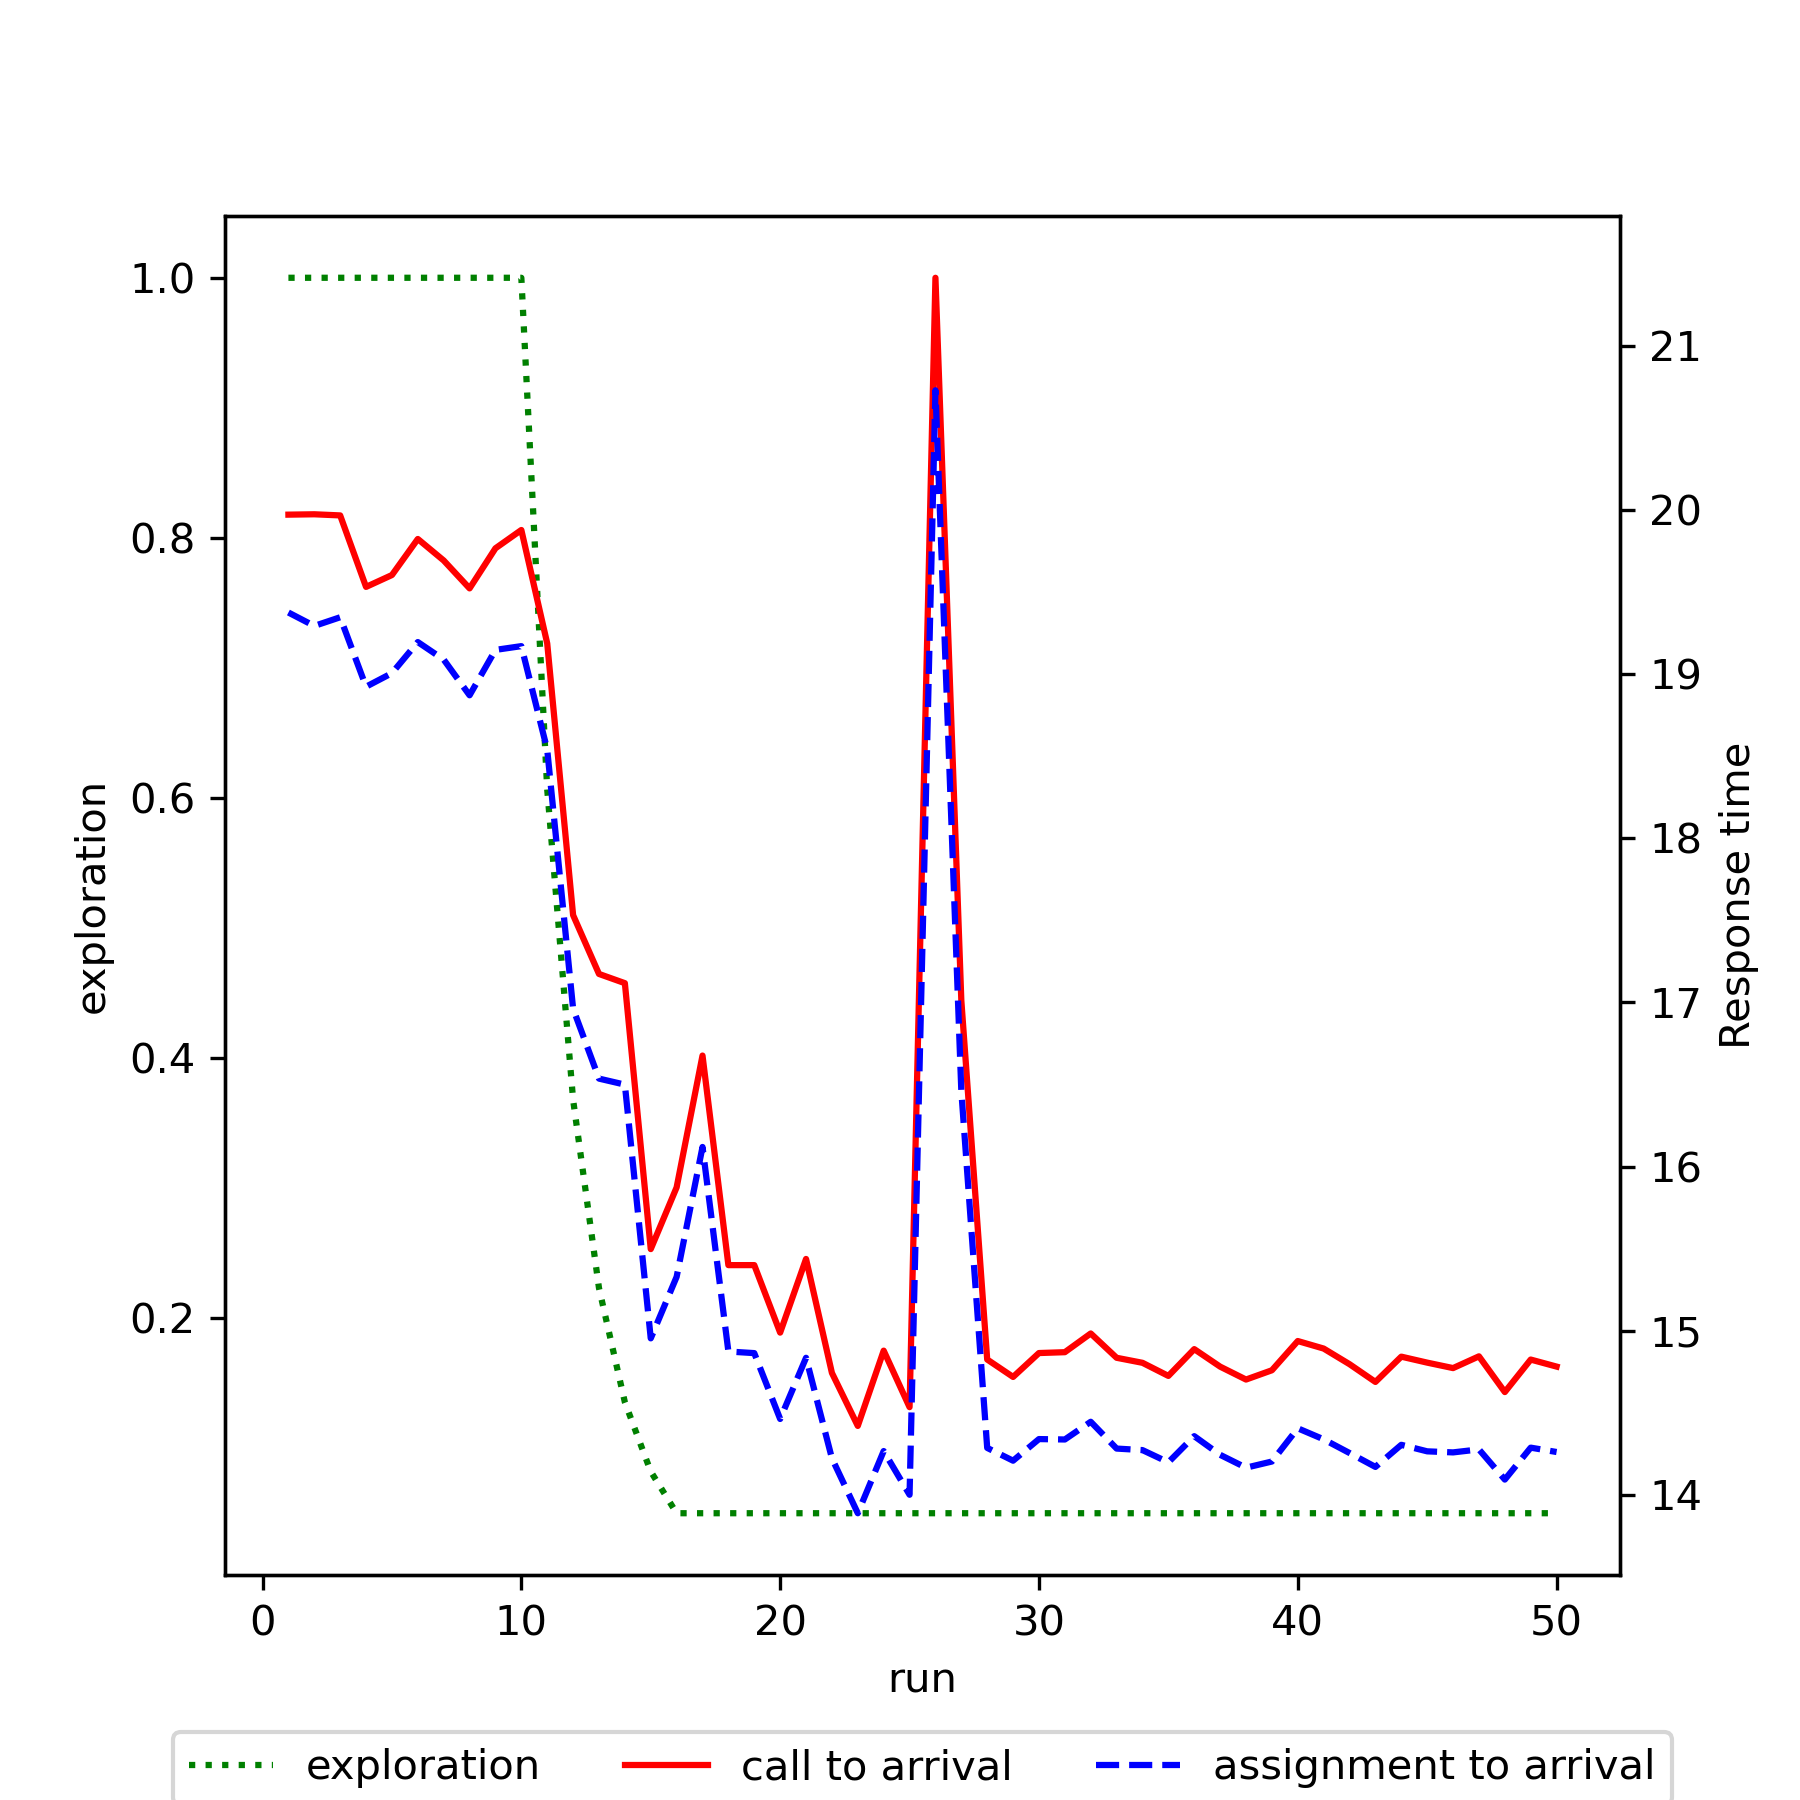

The data file committed next to this chart (first rows):
run, exploration, mean_call_to_arrival, mean_assignment_to_arrival
1, 1.0, 19.97, 19.38
2, 1.0, 19.97, 19.29
3, 1.0, 19.97, 19.35
4, 1.0, 19.53, 18.92
5, 1.0, 19.6, 19.01
6, 1.0, 19.82, 19.2
7, 1.0, 19.69, 19.09
8, 1.0, 19.52, 18.87
9, 1.0, 19.77, 19.15
10, 1.0, 19.88, 19.17
11, 0.6066, 19.19, 18.54
12, 0.3679, 17.53, 16.96
13, 0.2232, 17.17, 16.54
14, 0.1354, 17.12, 16.5
15, 0.08212, 15.5, 14.95
16, 0.05, 15.87, 15.33
17, 0.05, 16.68, 16.12
18, 0.05, 15.4, 14.87
19, 0.05, 15.4, 14.86
20, 0.05, 14.99, 14.46
21, 0.05, 15.44, 14.84
22, 0.05, 14.74, 14.22
23, 0.05, 14.42, 13.89
24, 0.05, 14.88, 14.27
25, 0.05, 14.53, 14
26, 0.05, 21.41, 20.73
27, 0.05, 17.01, 16.46
28, 0.05, 14.82, 14.29
29, 0.05, 14.72, 14.21
30, 0.05, 14.86, 14.34
31, 0.05, 14.87, 14.34
32, 0.05, 14.98, 14.45
33, 0.05, 14.84, 14.28
34, 0.05, 14.8, 14.27
35, 0.05, 14.72, 14.2
36, 0.05, 14.89, 14.36
37, 0.05, 14.78, 14.24
38, 0.05, 14.7, 14.17
39, 0.05, 14.76, 14.2
40, 0.05, 14.94, 14.41
41, 0.05, 14.89, 14.34
42, 0.05, 14.8, 14.26
43, 0.05, 14.69, 14.17
44, 0.05, 14.84, 14.31
45, 0.05, 14.81, 14.27
46, 0.05, 14.77, 14.26
47, 0.05, 14.84, 14.28
48, 0.05, 14.63, 14.09
49, 0.05, 14.82, 14.29
50, 0.05, 14.78, 14.26
